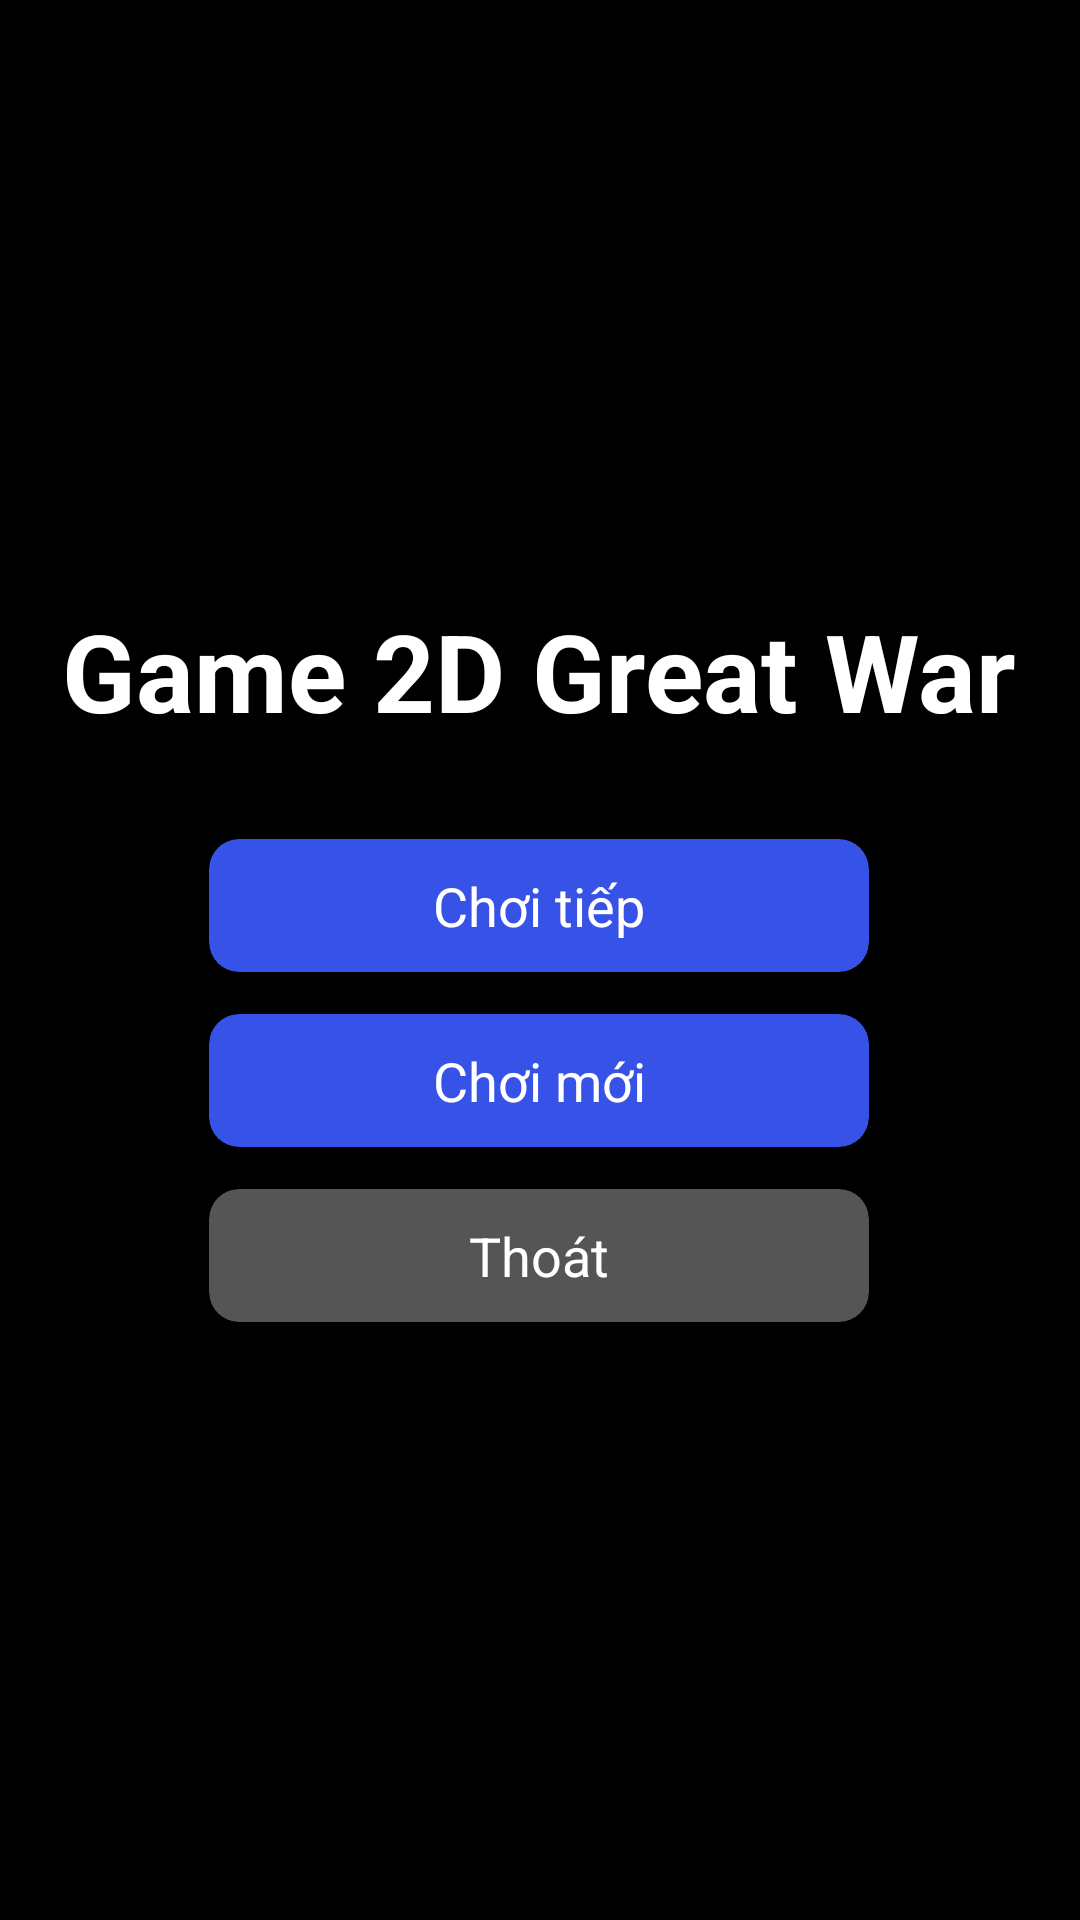

Reconstruct the res/layout file that produces this screen, plus the resources it refers to.
<!-- AndroidManifest.xml: application theme Theme.Game2DGreatWar -->
<!-- res/layout/activity_home.xml -->
<?xml version="1.0" encoding="utf-8"?>
<FrameLayout xmlns:android="http://schemas.android.com/apk/res/android"
    xmlns:app="http://schemas.android.com/apk/res-auto"
    xmlns:tools="http://schemas.android.com/tools"
    android:layout_width="match_parent"
    android:layout_height="match_parent"
    android:background="@color/black"
    tools:context=".HomeActivity">

    <LinearLayout
        android:layout_width="wrap_content"
        android:layout_height="wrap_content"
        android:layout_gravity="center"
        android:gravity="center_horizontal"
        android:orientation="vertical">

        <TextView
            android:layout_width="wrap_content"
            android:layout_height="wrap_content"
            android:text="@string/app_name"
            android:textColor="@color/white"
            android:textSize="36sp"
            android:textStyle="bold" />

        <androidx.cardview.widget.CardView
            android:id="@+id/btnContinue"
            android:layout_width="220dp"
            android:layout_height="wrap_content"
            android:layout_marginTop="32dp"
            app:cardBackgroundColor="#3752E6"
            app:cardCornerRadius="10dp">

            <TextView
                android:layout_width="match_parent"
                android:layout_height="wrap_content"
                android:gravity="center"
                android:paddingVertical="10dp"
                android:text="Chơi tiếp"
                android:textColor="@color/white"
                android:textSize="18sp" />
        </androidx.cardview.widget.CardView>

        <androidx.cardview.widget.CardView
            android:id="@+id/btnNewGame"
            android:layout_width="220dp"
            android:layout_height="wrap_content"
            android:layout_marginTop="14dp"
            app:cardBackgroundColor="#3752E6"
            app:cardCornerRadius="10dp">

            <TextView
                android:layout_width="match_parent"
                android:layout_height="wrap_content"
                android:gravity="center"
                android:paddingVertical="10dp"
                android:text="Chơi mới"
                android:textColor="@color/white"
                android:textSize="18sp" />
        </androidx.cardview.widget.CardView>

        <androidx.cardview.widget.CardView
            android:id="@+id/btnExit"
            android:layout_width="220dp"
            android:layout_height="wrap_content"
            android:layout_marginTop="14dp"
            app:cardBackgroundColor="#555555"
            app:cardCornerRadius="10dp">

            <TextView
                android:layout_width="match_parent"
                android:layout_height="wrap_content"
                android:gravity="center"
                android:paddingVertical="10dp"
                android:text="Thoát"
                android:textColor="@color/white"
                android:textSize="18sp" />
        </androidx.cardview.widget.CardView>
    </LinearLayout>
</FrameLayout>
<!-- resources referenced by this layout -->
<resources>
  <color name="black">#FF000000</color>
  <color name="white">#FFFFFFFF</color>
  <string name="app_name">Game 2D Great War</string>
  <style name="Theme.Game2DGreatWar" parent="Base.Theme.Game2DGreatWar" />
  <style name="Base.Theme.Game2DGreatWar" parent="Theme.Material3.DayNight.NoActionBar">
          
          
      </style>
</resources>
